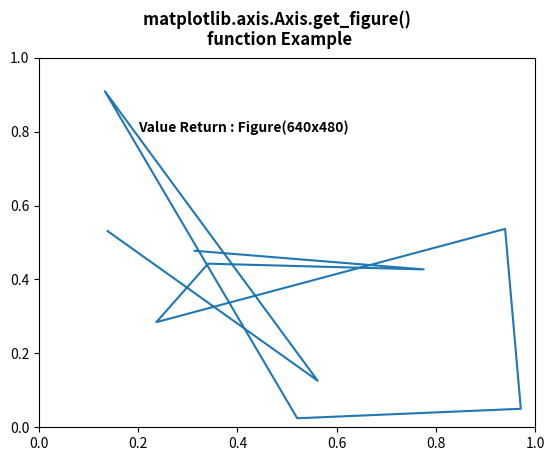

Generate this figure with matplotlib:
# Implementation of matplotlib function
from matplotlib.axis import Axis
import numpy as np
import matplotlib.pyplot as plt
import matplotlib.lines as lines
import matplotlib.transforms as mtransforms
import matplotlib.text as mtext


class GFGfun(lines.Line2D):

    def __init__(self, *args, **kwargs):
        self.text = mtext.Text(0, 0, '')
        lines.Line2D.__init__(self, *args, **kwargs)
        self.text.set_text(self.get_label())

    def set_figure(self, figure):
        self.text.set_figure(figure)
        lines.Line2D.set_figure(self, figure)


np.random.seed(10 ** 7)

fig, ax = plt.subplots()
x, y = np.random.rand(2, 10)
line = GFGfun(x, y,
              mfc='green', ms=12, label='Label')

line.text.set_color('green')
line.text.set_fontsize(16)

ax.add_line(line)

ax.text(0.2, 0.8, "Value Return : "
        + str(Axis.get_figure(ax)),
        fontweight="bold")

fig.suptitle("""matplotlib.axis.Axis.get_figure() 
function Example\n""", fontweight="bold")

plt.show()
